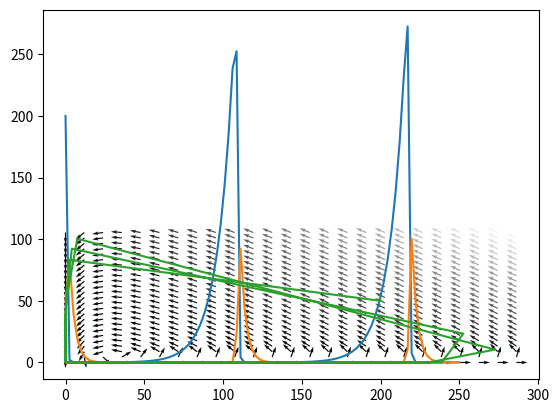

Reproduce this figure in Python.
import numpy as np
import matplotlib.pyplot as plt
from scipy.integrate import odeint
def df_dt(x, t, a, b, c, d):
    """Función del sistema en forma canónica"""
    dx = a * x[0] - b * x[0] * x[1]
    dy = - c * x[1] + d * x[0] * x[1]
    return np.array([dx, dy])
# Parámetros
a = 0.1     
b = 0.02
c = 0.3
d = 0.01
# Condiciones iniciales
x0 = 200   # Presas
y0 = 50    # Depredadores
conds_iniciales = np.array([x0, y0])
# Condiciones para integración
tf = 250  #TIEMPO
N = 100 #CANTIDAD DE MUESTRAS
t = np.linspace(0, tf, N)
solucion = odeint(df_dt, conds_iniciales, t, args=(a, b, c, d))

plt.plot(t, solucion[:, 0], label='presa')
plt.plot(t, solucion[:, 1], label='depredador')

#PARA GRAFICA DE CICLOS DEL METODO
x_max = np.max(solucion[:,0]) * 1.05
y_max = np.max(solucion[:,1]) * 1.05
x = np.linspace(0, x_max, 25)
y = np.linspace(0, y_max, 25)
xx, yy = np.meshgrid(x, y)
uu, vv = df_dt((xx, yy), 0, a, b, c, d)
norm = np.sqrt(uu**2 + vv**2)
uu = uu / norm
vv = vv / norm
plt.quiver(xx, yy, uu, vv, norm, cmap=plt.cm.gray)
plt.plot(solucion[:, 0], solucion[:, 1])